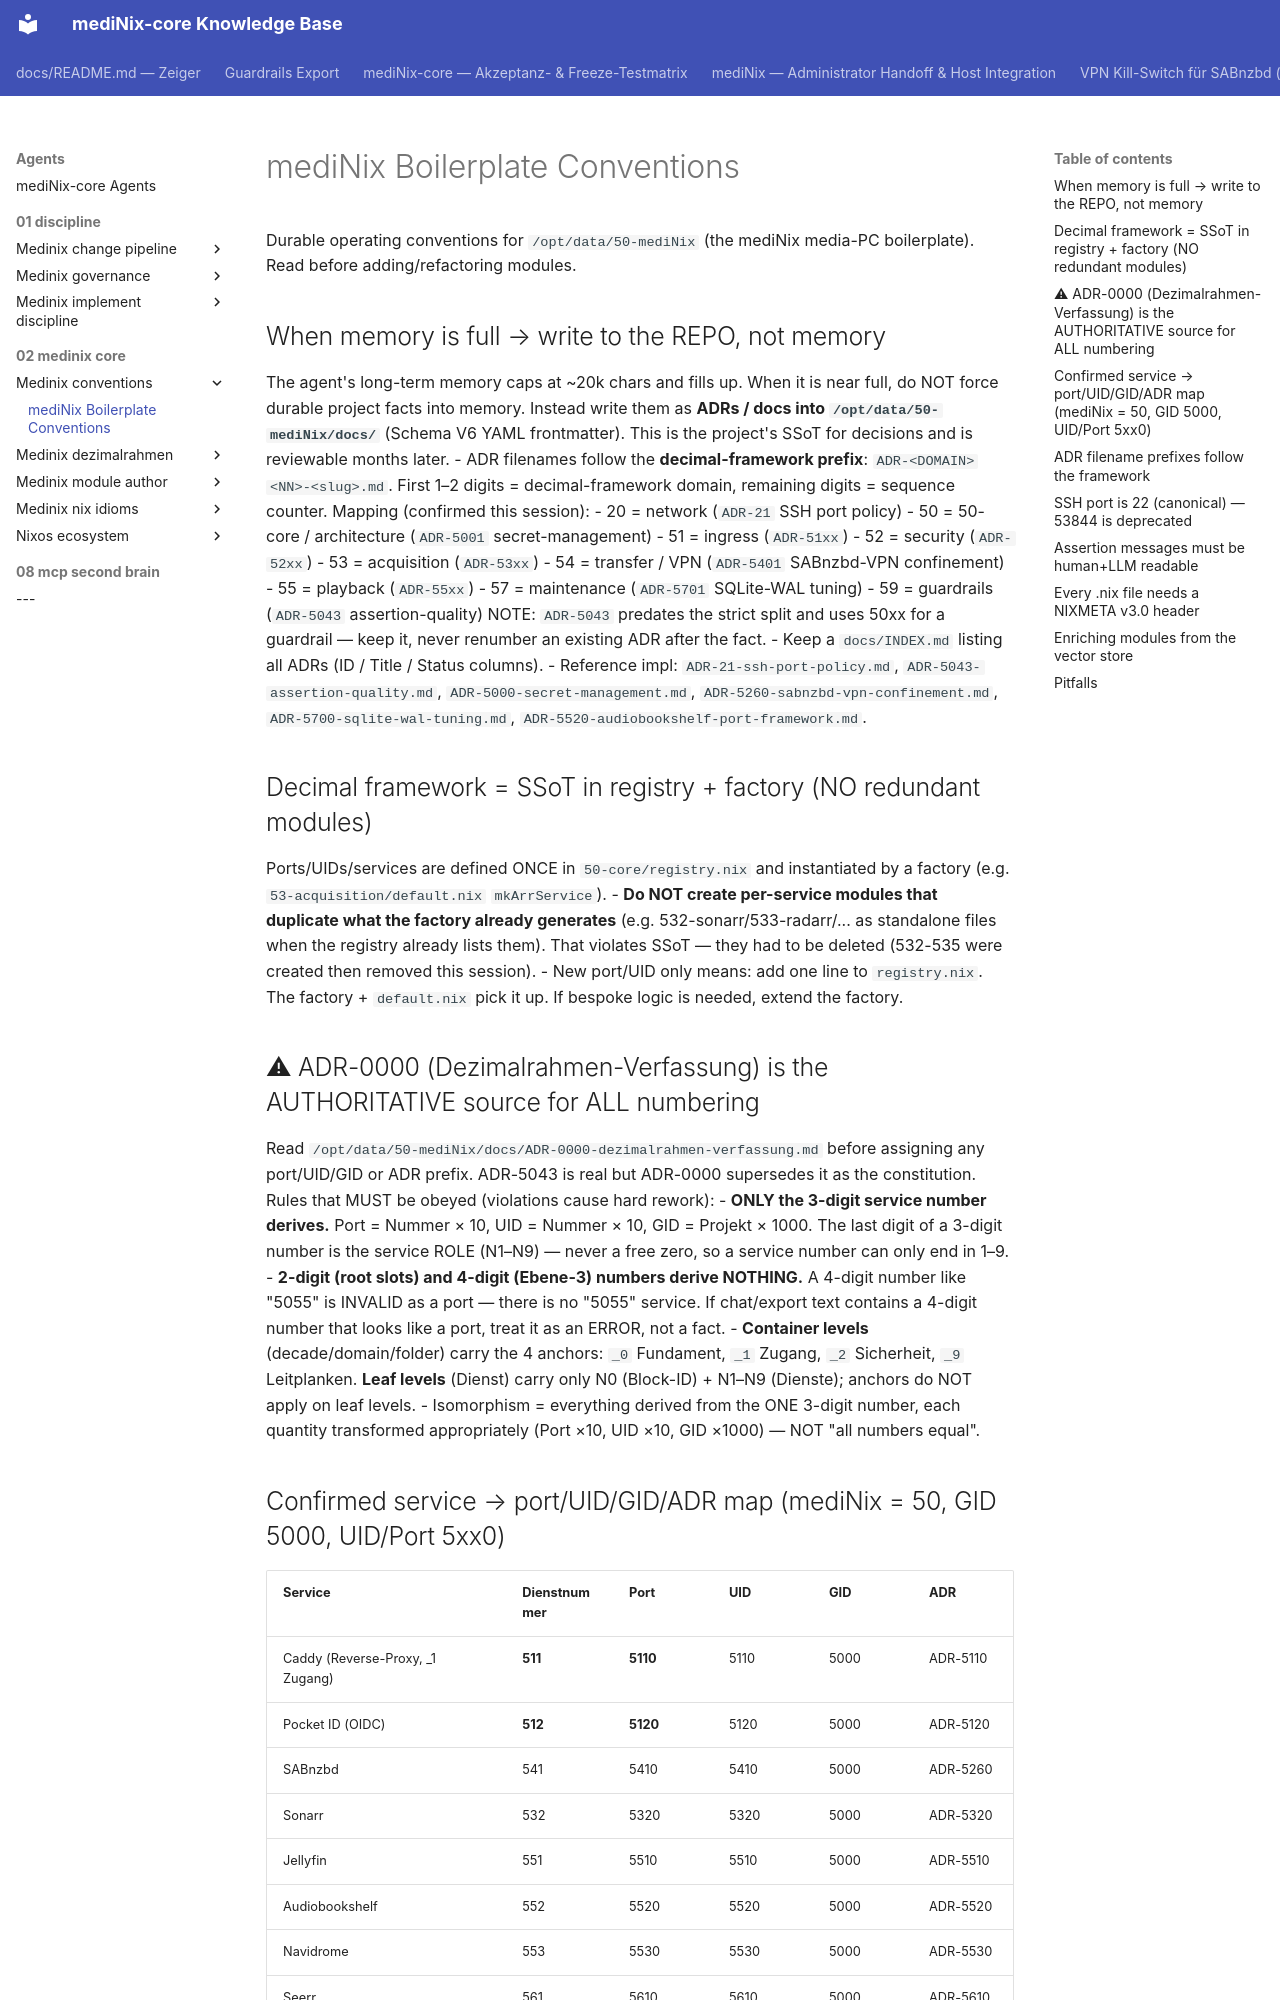

repository: grapefruit89/mediNix-core · page: agents/02-medinix-core/medinix-conventions/SKILL/index.html · generator: mkdocs

---
name: medinix-conventions
description: mediNix boilerplate rules - repo docs SSoT.
---

# mediNix Boilerplate Conventions

Durable operating conventions for `/opt/data/50-mediNix` (the mediNix media-PC
boilerplate). Read before adding/refactoring modules.

## When memory is full → write to the REPO, not memory
The agent's long-term memory caps at ~20k chars and fills up. When it is near
full, do NOT force durable project facts into memory. Instead write them as
**ADRs / docs into `/opt/data/50-mediNix/docs/`** (Schema V6 YAML frontmatter).
This is the project's SSoT for decisions and is reviewable months later.
- ADR filenames follow the **decimal-framework prefix**: `ADR-<DOMAIN><NN>-<slug>.md`.
  First 1–2 digits = decimal-framework domain, remaining digits = sequence counter.
  Mapping (confirmed this session):
  - 20 = network (`ADR-21` SSH port policy)
  - 50 = 50-core / architecture (`ADR-5001` secret-management)
  - 51 = ingress (`ADR-51xx`)
  - 52 = security (`ADR-52xx`)
  - 53 = acquisition (`ADR-53xx`)
  - 54 = transfer / VPN (`ADR-5401` SABnzbd-VPN confinement)
  - 55 = playback (`ADR-55xx`)
  - 57 = maintenance (`ADR-5701` SQLite-WAL tuning)
  - 59 = guardrails (`ADR-5043` assertion-quality)
  NOTE: `ADR-5043` predates the strict split and uses 50xx for a guardrail — keep it,
  never renumber an existing ADR after the fact.
- Keep a `docs/INDEX.md` listing all ADRs (ID / Title / Status columns).
- Reference impl: `ADR-21-ssh-port-policy.md`, `ADR-5043-assertion-quality.md`,
  `ADR-5000-secret-management.md`, `ADR-5260-sabnzbd-vpn-confinement.md`,
  `ADR-5700-sqlite-wal-tuning.md`, `ADR-5520-audiobookshelf-port-framework.md`.

## Decimal framework = SSoT in registry + factory (NO redundant modules)
Ports/UIDs/services are defined ONCE in `50-core/registry.nix` and instantiated by a
factory (e.g. `53-acquisition/default.nix` `mkArrService`).
- **Do NOT create per-service modules that duplicate what the factory already
  generates** (e.g. 532-sonarr/533-radarr/... as standalone files when the
  registry already lists them). That violates SSoT — they had to be deleted
  (532-535 were created then removed this session).
- New port/UID only means: add one line to `registry.nix`. The factory +
  `default.nix` pick it up. If bespoke logic is needed, extend the factory.

## ⚠ ADR-0000 (Dezimalrahmen-Verfassung) is the AUTHORITATIVE source for ALL numbering
Read `/opt/data/50-mediNix/docs/ADR-0000-dezimalrahmen-verfassung.md` before assigning
any port/UID/GID or ADR prefix. ADR-5043 is real but ADR-0000 supersedes it as the
constitution. Rules that MUST be obeyed (violations cause hard rework):
- **ONLY the 3-digit service number derives.** Port = Nummer × 10, UID = Nummer × 10,
  GID = Projekt × 1000. The last digit of a 3-digit number is the service ROLE
  (N1–N9) — never a free zero, so a service number can only end in 1–9.
- **2-digit (root slots) and 4-digit (Ebene-3) numbers derive NOTHING.** A 4-digit
  number like "5055" is INVALID as a port — there is no "5055" service. If chat/export
  text contains a 4-digit number that looks like a port, treat it as an ERROR, not a fact.
- **Container levels** (decade/domain/folder) carry the 4 anchors: `_0` Fundament,
  `_1` Zugang, `_2` Sicherheit, `_9` Leitplanken. **Leaf levels** (Dienst) carry only
  N0 (Block-ID) + N1–N9 (Dienste); anchors do NOT apply on leaf levels.
- Isomorphism = everything derived from the ONE 3-digit number, each quantity
  transformed appropriately (Port ×10, UID ×10, GID ×1000) — NOT "all numbers equal".
